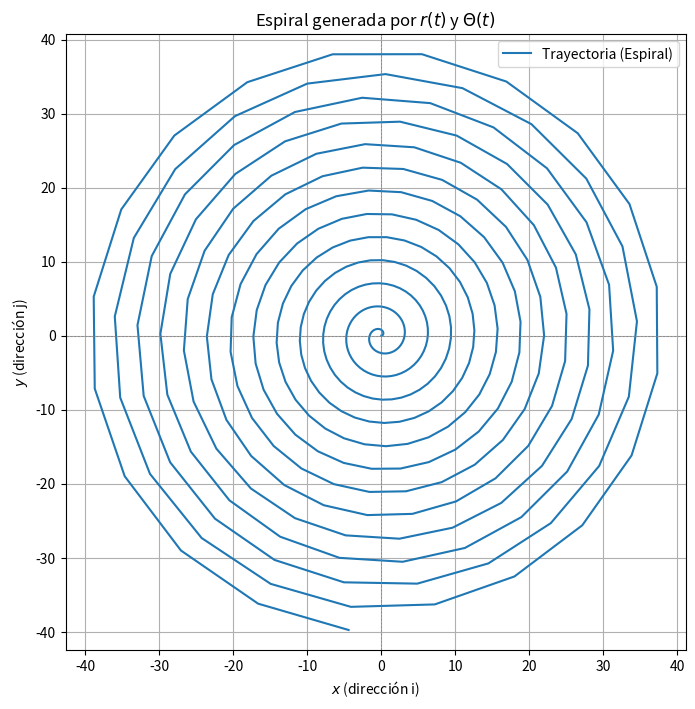

Recreate this plot in Python.
import numpy as np
import matplotlib.pyplot as plt

# Definimos las funciones Theta y radio. 

def r(t, c):
    return c * t**2

def theta(t, k):
    return k * t**2

# Derivadas de theta

def primeraderivada_theta(t, k):
    return k * t * 2

def segundaderivada_theta(t, k):
    return k * 2

# Derivadas del radio

def primeraderivada_radio(t, c):
    return c * t * 2

def segundaderivad_radio(t, c):
    return c * 2

# Se define el vector radio, con sus respectivas componentes. 

def radio_vector(t, k, c):
    return np.array([
        r(t, c) * np.cos(theta(t, k)),  # Componente i
        r(t, c) * np.sin(theta(t, k))   # Componente j
    ])

def velocidad_vectorial(t, k, c):
    r_val = r(t, c)
    theta_val = theta(t, k)
    return np.array([
        primeraderivada_radio(t, c) * np.cos(theta_val) - r_val * primeraderivada_theta(t, k) * np.sin(theta_val), # Se deriva mediante la regla del producto
        primeraderivada_radio(t, c) * np.sin(theta_val) + r_val * primeraderivada_theta(t, k) * np.cos(theta_val)  # Se deriva mediante la regla del producto
    ])

def aceleracion_coriolis(t, k, c):
    omega = primeraderivada_theta(t, k)  # Velocidad angular
    velocidad = velocidad_vectorial(t, k, c)
    return -2 * np.cross([0, 0, omega], [velocidad[0], velocidad[1], 0])[:2]

# Parámetros para la simulación
t1, t2 = 0, 20  # Intervalo de tiempo
c = 0.1 # Constante radio
k = 0.2 # Constante theta
t_values = np.linspace(t1, t2, 500)  # Puntos de tiempo para evaluar

# Evaluar y graficar el radio vectorial
x_vals = [radio_vector(t, k, c)[0] for t in t_values]
y_vals = [radio_vector(t, k, c)[1] for t in t_values]

# Graficar la espiral
plt.figure(figsize=(8, 8))
plt.plot(x_vals, y_vals, label="Trayectoria (Espiral)")
plt.title("Espiral generada por $r(t)$ y $\\Theta(t)$")
plt.xlabel("$x$ (dirección i)")
plt.ylabel("$y$ (dirección j)")
plt.axhline(0, color='gray', linewidth=0.5, linestyle='--')
plt.axvline(0, color='gray', linewidth=0.5, linestyle='--')
plt.grid(True)
plt.legend()
plt.axis('equal')
plt.show()

#Ejemplo de calcular aceleración de Coriolis para un t específico
t_example = 10
a_coriolis = aceleracion_coriolis(t_example, k, c)
print(f"Aceleración de Coriolis en t={t_example}: {a_coriolis} m/s²")


print("holi")
print("ni hao")
print("good morning class")

